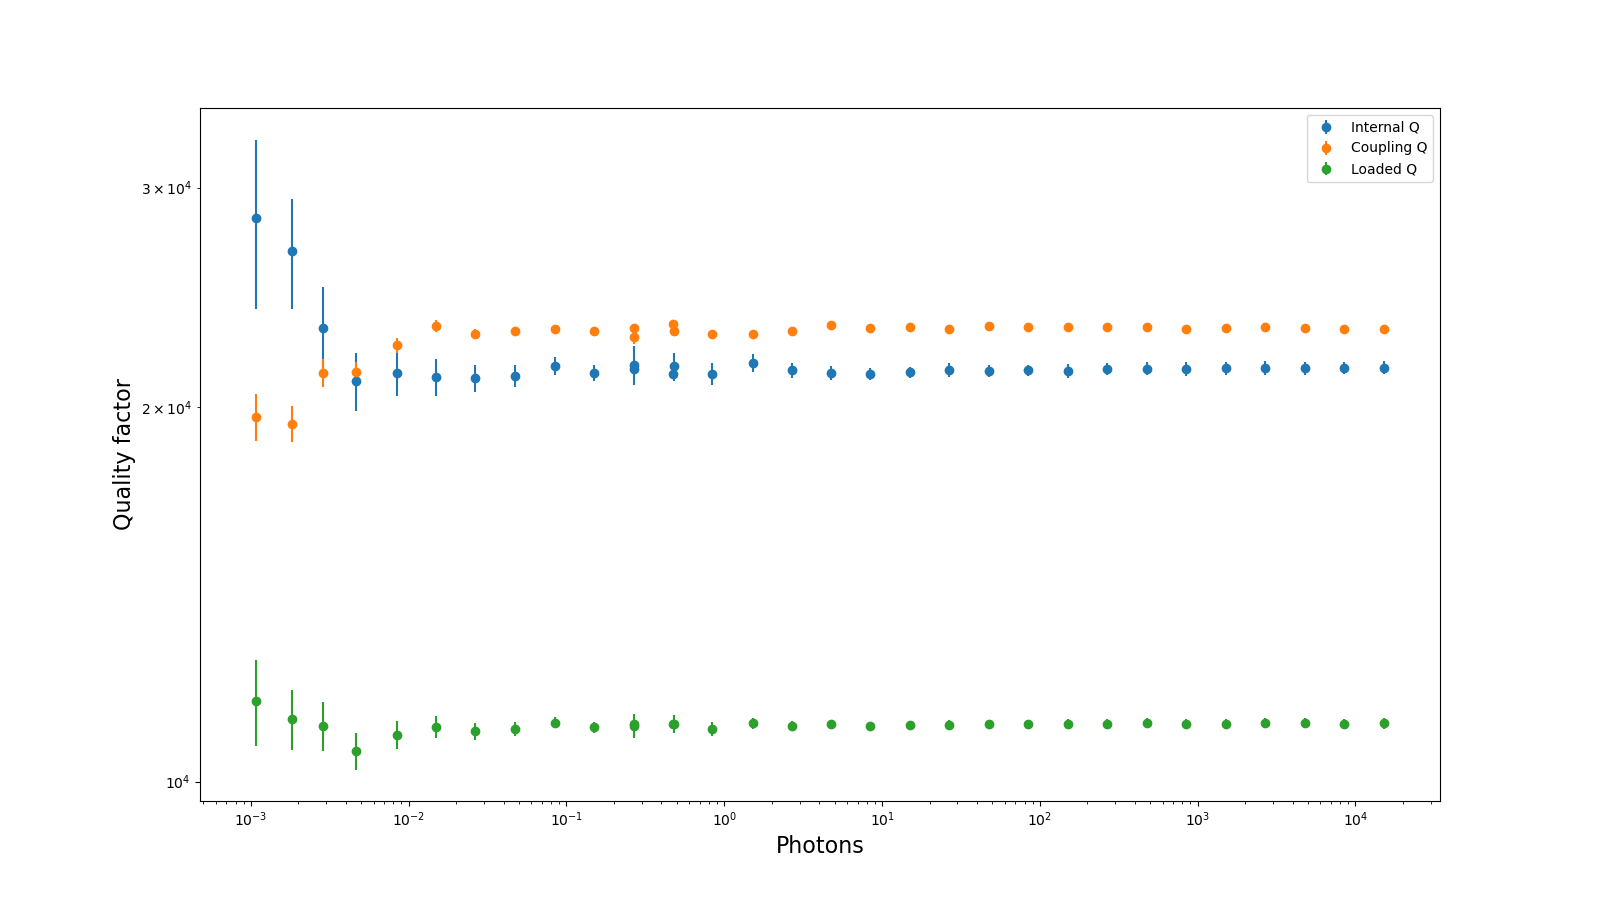

The table this chart was drawn from, first rows:
Qi_dia_corr, Qi_no_corr, absQc, Qc_dia_corr, Ql, fr, theta0, phi0, phi0_err, Ql_err, absQc_err, fr_err, chi_square, Qi_no_corr_err, Qi_dia_corr_err, A, alpha, delay, photons
21595, 31520, 17084, 22753, 11079, 5848685926, 2.42, -0.7214, 0.01555, 246, 280.9, 5679, 0.001925, 1448, 767.8, 0.0121, 1.882, 6.116809298010348e-08, 0.2695
21551, 31369, 17236, 22991, 11124, 5848689249, 2.418, -0.7232, 0.01202, 179.3, 205.4, 4425, 0.001063, 1023, 559.6, 0.0121, 1.883, 6.116809298010348e-08, 0.478
21259, 30775, 17178, 22900, 11025, 5848688751, 2.419, -0.7225, 0.009472, 145.9, 170.6, 3489, 0.0006829, 823.2, 441.4, 0.0121, 1.883, 6.116809298010348e-08, 0.8383
21704, 31410, 17270, 22900, 11143, 5848688714, 2.425, -0.7165, 0.007697, 113.3, 133.6, 2845, 0.0004325, 664.1, 363.1, 0.0121, 1.887, 6.116809298010348e-08, 1.523
21389, 30992, 17258, 23009, 11085, 5848690328, 2.419, -0.7227, 0.006209, 94.68, 109.8, 2248, 0.0002853, 532.9, 286.2, 0.0121, 1.887, 6.116809298010348e-08, 2.667
21287, 30976, 17339, 23267, 11116, 5848691465, 2.412, -0.7299, 0.005951, 98.39, 108.3, 2086, 0.0002406, 558.3, 281.9, 0.0121, 1.886, 6.116809298010348e-08, 4.717
21257, 30837, 17285, 23127, 11076, 5848689595, 2.415, -0.7267, 0.005182, 81.07, 103, 2074, 0.0001917, 430.9, 224.7, 0.0121, 1.886, 6.116809298010348e-08, 8.379
21322, 30957, 17328, 23194, 11109, 5848689941, 2.414, -0.7271, 0.005506, 82.36, 100.6, 2059, 0.0001666, 453.6, 222.2, 0.0121, 1.886, 6.116809298010348e-08, 14.95
21420, 31122, 17275, 23076, 11109, 5848689564, 2.417, -0.7249, 0.005374, 92.03, 105, 2251, 0.0001541, 556, 268.5, 0.0121, 1.887, 6.116809298010348e-08, 26.71
21376, 31093, 17328, 23208, 11127, 5848690001, 2.414, -0.7278, 0.005995, 89.87, 104.4, 2212, 0.000143, 506.6, 238.2, 0.0121, 1.887, 6.116809298010348e-08, 47.38
21393, 31097, 17311, 23160, 11121, 5848689764, 2.415, -0.7265, 0.006025, 89.72, 111.4, 2148, 0.0001417, 469.3, 219.4, 0.0121, 1.887, 6.116809298010348e-08, 84.34
21384, 31119, 17303, 23167, 11120, 5848690094, 2.414, -0.7274, 0.005877, 99.09, 112.4, 2386, 0.0001339, 592.2, 278.5, 0.0121, 1.886, 6.116809298010348e-08, 149.9
21442, 31196, 17317, 23166, 11135, 5848689957, 2.415, -0.7265, 0.005905, 95.56, 116.2, 2263, 0.0001296, 518.5, 240.2, 0.0121, 1.886, 6.116809298010348e-08, 267.3
21458, 31267, 17310, 23175, 11142, 5848690117, 2.414, -0.7274, 0.006125, 101.6, 122.3, 2550, 0.000131, 569.3, 263.4, 0.0121, 1.885, 6.116809298010348e-08, 475.8
21456, 31226, 17288, 23114, 11127, 5848689790, 2.416, -0.7259, 0.005768, 105.2, 121.2, 2602, 0.0001335, 605, 280.1, 0.0121, 1.885, 6.116809298010348e-08, 846.1
21471, 31265, 17288, 23119, 11132, 5848689816, 2.415, -0.7261, 0.005883, 103.1, 124.3, 2375, 0.0001304, 549.9, 251.6, 0.0121, 1.885, 6.116809298010348e-08, 1506
21487, 31308, 17308, 23161, 11146, 5848689979, 2.415, -0.7268, 0.00605, 106.9, 123.2, 2534, 0.0001287, 607.8, 279.1, 0.0121, 1.885, 6.116809298010348e-08, 2679
21475, 31318, 17294, 23154, 11141, 5848690130, 2.414, -0.7274, 0.005931, 106, 121.3, 2392, 0.0001306, 595, 271.8, 0.0121, 1.884, 6.116809298010348e-08, 4762
21488, 31318, 17273, 23101, 11133, 5848689859, 2.415, -0.7262, 0.00572, 104.8, 124.9, 2335, 0.0001303, 559.1, 255.9, 0.0121, 1.884, 6.116809298010348e-08, 8474
21506, 31348, 17278, 23107, 11139, 5848689867, 2.415, -0.7261, 0.005721, 106.2, 124.2, 2370, 0.0001336, 575.9, 264, 0.0121, 1.883, 6.116809298010348e-08, 15082
28368, 47595, 15339, 19626, 11601, 5848682968, 2.468, -0.6736, 0.0563, 926.2, 862.7, 18719, 0.03096, 10798, 4417, 0.01211, 0.3174, 6.112649680105994e-08, 0.001083
26664, 41763, 15353, 19389, 11226, 5848667875, 2.485, -0.657, 0.03916, 614.6, 635.4, 14508, 0.01532, 5760, 2686, 0.01211, 0.3341, 6.112649680105994e-08, 0.001826
23131, 35004, 16220, 21282, 11084, 5848691688, 2.437, -0.7042, 0.03252, 508, 546.3, 11715, 0.009097, 3535, 1811, 0.01211, 0.3428, 6.112649680105994e-08, 0.002883
20979, 30371, 16237, 21346, 10580, 5848684901, 2.435, -0.7065, 0.0239, 352.3, 400.2, 9105, 0.004655, 2091, 1126, 0.01211, 0.3497, 6.112649680105994e-08, 0.004658
21272, 32075, 16536, 22401, 10911, 5848697021, 2.401, -0.7404, 0.01919, 280.7, 327.8, 7483, 0.003005, 1695, 869.3, 0.01211, 0.3489, 6.112649680105994e-08, 0.008394
21131, 30806, 17267, 23227, 11065, 5848691404, 2.409, -0.7327, 0.01517, 227.2, 258.7, 5460, 0.001674, 1320, 709.9, 0.01211, 0.3575, 6.112649680105994e-08, 0.0148
21084, 30588, 17119, 22896, 10976, 5848687860, 2.415, -0.7262, 0.01211, 178.2, 208, 4512, 0.001089, 998.4, 537.9, 0.01211, 0.3561, 6.112649680105994e-08, 0.02628
21188, 30884, 17162, 23015, 11032, 5848689806, 2.412, -0.7292, 0.009059, 144.1, 171, 3416, 0.000661, 812.2, 427.4, 0.01211, 0.3571, 6.112649680105994e-08, 0.04697
21556, 31436, 17285, 23109, 11153, 5848690482, 2.416, -0.7258, 0.007435, 118.5, 132.5, 2619, 0.0004188, 679.4, 362.3, 0.01211, 0.3555, 6.112649680105994e-08, 0.08501
21278, 30653, 17299, 23024, 11058, 5848688201, 2.421, -0.7207, 0.006356, 109.6, 121, 2243, 0.0003057, 601.4, 312.5, 0.01211, 0.3594, 6.112649680105994e-08, 0.1492
21434, 31097, 17330, 23145, 11128, 5848688509, 2.417, -0.7246, 0.005201, 81.42, 99.53, 1967, 0.000206, 448, 238.4, 0.01211, 0.3588, 6.112649680105994e-08, 0.2672
21268, 30926, 17358, 23296, 11118, 5848690691, 2.412, -0.7301, 0.005087, 76.85, 93.18, 1895, 0.0001685, 422.3, 213.4, 0.01211, 0.3573, 6.112649680105994e-08, 0.4713
